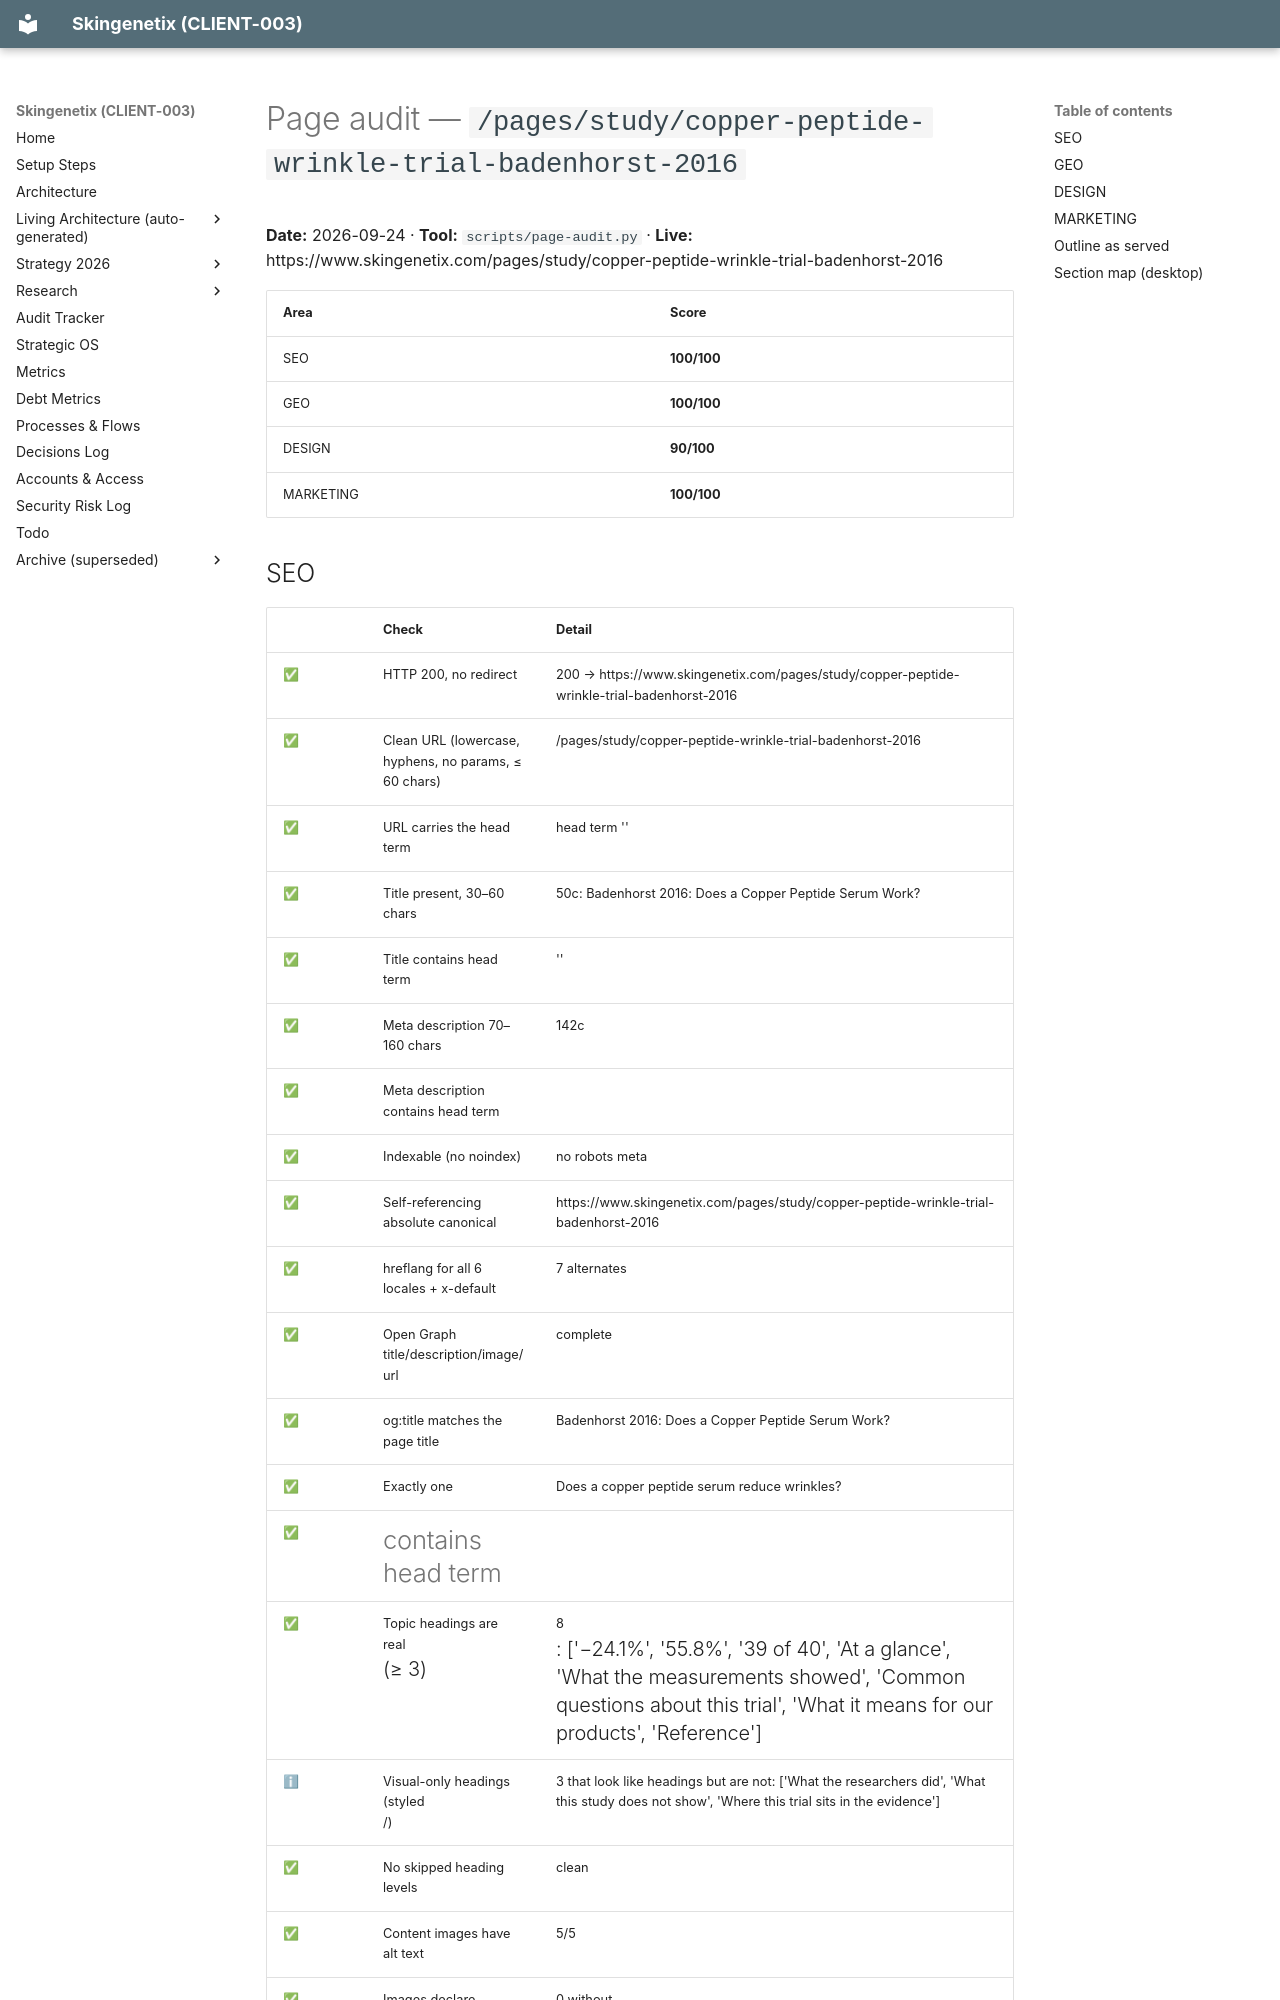

repository: MrSmithNL/skingenetix-website · page: audits/pages/pages-study-copper-peptide-wrinkle-trial-badenhorst-2016-2026-09-24/index.html · generator: mkdocs

# Page audit — `/pages/study/copper-peptide-wrinkle-trial-badenhorst-2016`

**Date:** 2026-09-24 · **Tool:** `scripts/page-audit.py` · **Live:** https://www.skingenetix.com/pages/study/copper-peptide-wrinkle-trial-badenhorst-2016

| Area | Score |
|---|---|
| SEO | **100/100** |
| GEO | **100/100** |
| DESIGN | **90/100** |
| MARKETING | **100/100** |
